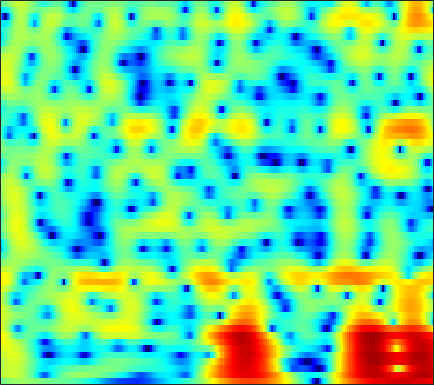

Source data for this figure (header and first rows):
-1.0222, -0.62675, -0.17056, 0.21088, 0.44909, 0.70452, 0.88997, 0.98693, 1.0649, 1.0845, 1.0503, 0.99088, 0.87164, 0.71994, 0.58949, 0.3987, 0.19587, 0.043681, -0.15093, -0.33173, -0.4957, -0.60499, -0.72657, -0.82279
2.186, 2.501, 2.838, 3.077, 3.188, 3.243, 3.187, 3.07, 2.805, 2.41, 1.873, 1.37, 0.5472, -0.473, -1.388, -2.846, -4.636, -6.245, -8.774, -11.44, -12.67, -11.74, -9.389, -7.146
2.019, 2.387, 2.782, 3.061, 3.191, 3.257, 3.197, 3.068, 2.78, 2.359, 1.803, 1.296, 0.5049, -0.4139, -1.178, -2.277, -3.425, -4.273, -5.283, -6.022, -6.371, -6.364, -6.061, -5.544
1.651, 2.212, 2.809, 3.234, 3.446, 3.591, 3.577, 3.468, 3.193, 2.771, 2.213, 1.709, 0.9282, 0.0356, -0.7016, -1.754, -2.864, -3.711, -4.82, -5.843, -6.699, -7.184, -7.557, -7.603
2.382, 2.945, 3.517, 3.899, 4.069, 4.144, 4.051, 3.873, 3.5, 2.972, 2.289, 1.675, 0.7168, -0.4096, -1.373, -2.838, -4.545, -6.032, -8.395, -11.45, -15.86, -21.43, -36.04, -19.77
3.612, 3.863, 4.079, 4.159, 4.13, 3.975, 3.689, 3.391, 2.884, 2.249, 1.484, 0.8207, -0.1853, -1.327, -2.264, -3.615, -5.054, -6.167, -7.629, -8.952, -9.983, -10.46, -10.63, -10.29
4.942, 4.877, 4.676, 4.351, 4.035, 3.538, 2.987, 2.55, 1.942, 1.302, 0.6151, 0.04481, -0.8227, -1.857, -2.779, -4.254, -6.088, -7.759, -10.48, -13.75, -16.38, -15.92, -13.11, -10.34
5.679, 5.24, 4.409, 3.285, 2.255, 0.6839, -0.9436, -1.969, -2.719, -2.642, -2.124, -1.718, -1.372, -1.325, -1.507, -2.034, -2.851, -3.632, -4.812, -5.891, -6.425, -6.22, -5.226, -3.883
4.255, 3.66, 2.546, 0.9969, -0.5214, -3.181, -6.756, -9.794, -10.99, -8.05, -5.3, -3.838, -2.497, -1.677, -1.311, -1.052, -0.9836, -1.001, -1.054, -1.056, -0.9518, -0.7925, -0.4647, -0.01334
3.436, 3.066, 2.426, 1.642, 0.9921, 0.1073, -0.6886, -1.161, -1.567, -1.7, -1.634, -1.541, -1.425, -1.362, -1.373, -1.476, -1.679, -1.877, -2.164, -2.407, -2.52, -2.478, -2.209, -1.694
3.838, 3.551, 3.071, 2.515, 2.087, 1.526, 1.025, 0.6947, 0.3294, 0.05837, -0.1526, -0.3014, -0.5151, -0.8061, -1.103, -1.657, -2.46, -3.25, -4.644, -6.513, -8.768, -10.22, -10.1, -7.594
3.82, 3.342, 2.559, 1.657, 0.942, 0.01991, -0.7561, -1.155, -1.399, -1.356, -1.153, -0.9604, -0.7524, -0.6728, -0.7373, -1.035, -1.587, -2.199, -3.333, -4.858, -6.599, -7.637, -7.525, -5.635
2.814, 2.006, 0.5882, -1.34, -3.22, -6.48, -10.69, -13, -10.99, -7.583, -5.126, -3.787, -2.488, -1.611, -1.155, -0.7482, -0.5344, -0.4798, -0.4768, -0.5059, -0.5022, -0.4072, -0.1112, 0.4007
2.703, 1.954, 0.6495, -1.028, -2.51, -4.703, -6.755, -7.657, -7.499, -6.411, -5.12, -4.229, -3.255, -2.44, -1.911, -1.294, -0.7805, -0.4567, -0.07211, 0.2862, 0.6069, 0.8377, 1.118, 1.387
4.341, 3.906, 3.115, 2.135, 1.285, 0.04933, -1.193, -2.033, -2.998, -3.756, -4.19, -4.294, -4.13, -3.69, -3.265, -2.655, -2.035, -1.551, -0.9145, -0.3049, 0.2487, 0.5976, 0.9108, 0.9897
6.107, 5.966, 5.499, 4.706, 3.886, 2.509, 0.7185, -0.967, -3.775, -7.348, -11.22, -12.22, -10.22, -8.15, -7.188, -6.506, -6.103, -5.604, -4.456, -2.937, -1.424, -0.4895, 0.4013, 0.8032
5.095, 5.188, 5.013, 4.494, 3.897, 2.778, 1.233, -0.2324, -2.562, -5.293, -7.783, -8.719, -8.573, -8.335, -8.738, -10.52, -14.99, -23.06, -15.52, -8.441, -4.569, -2.67, -0.9761, 0.06966
2.566, 2.795, 2.929, 2.862, 2.677, 2.232, 1.617, 1.053, 0.1904, -0.6945, -1.522, -2.072, -2.709, -3.336, -3.783, -4.341, -4.777, -4.834, -4.391, -3.529, -2.493, -1.744, -0.9002, -0.2998
-0.224, 0.2091, 0.7209, 1.126, 1.336, 1.501, 1.544, 1.492, 1.323, 1.093, 0.8036, 0.5649, 0.2199, -0.1092, -0.3396, -0.6131, -0.806, -0.8951, -0.9408, -0.8879, -0.7852, -0.6976, -0.5819, -0.5387
-3.714, -2.767, -1.57, -0.5189, 0.1523, 0.8971, 1.442, 1.739, 2.006, 2.12, 2.111, 2.039, 1.868, 1.643, 1.434, 1.124, 0.8093, 0.5675, 0.2305, -0.09199, -0.4062, -0.6464, -0.9705, -1.287
-8.293, -5.976, -3.483, -1.551, -0.3843, 0.8588, 1.781, 2.296, 2.781, 3.046, 3.131, 3.087, 2.907, 2.589, 2.28, 1.79, 1.21, 0.7375, 0.07791, -0.6167, -1.313, -1.817, -2.467, -3.024
-7.296, -5.09, -2.646, -0.6903, 0.516, 1.782, 2.732, 3.255, 3.703, 3.91, 3.894, 3.735, 3.353, 2.788, 2.262, 1.43, 0.4574, -0.3464, -1.513, -2.789, -4.144, -5.154, -6.402, -7.345
-2.78, -1.625, -0.1428, 1.206, 2.082, 3.035, 3.745, 4.108, 4.353, 4.339, 4.054, 3.669, 2.933, 1.97, 1.098, -0.2356, -1.708, -2.905, -4.595, -6.443, -8.66, -10.77, -14.8, -21.93
-1.065, -0.06709, 1.198, 2.333, 3.051, 3.833, 4.36, 4.573, 4.623, 4.364, 3.788, 3.144, 1.976, 0.4178, -1.015, -3.271, -5.838, -7.779, -9.844, -10.9, -11.33, -11.68, -12.14, -12.5
-1.99, -0.556, 1.087, 2.42, 3.213, 4.014, 4.51, 4.678, 4.639, 4.267, 3.57, 2.804, 1.427, -0.4299, -2.188, -5.24, -9.486, -14.18, -23.25, -16.92, -12.27, -10.34, -8.629, -7.399
-3.346, -1.517, 0.4223, 1.881, 2.724, 3.535, 4.013, 4.179, 4.117, 3.769, 3.126, 2.448, 1.303, -0.08577, -1.284, -3.006, -4.717, -5.839, -6.811, -7.051, -6.681, -6.147, -5.401, -4.647
-1.812, -0.6198, 0.7758, 1.905, 2.577, 3.223, 3.594, 3.69, 3.583, 3.219, 2.593, 1.979, 0.9843, -0.1822, -1.119, -2.365, -3.518, -4.188, -4.812, -5.039, -4.909, -4.649, -4.136, -3.61
-0.1471, 0.73, 1.761, 2.614, 3.107, 3.562, 3.786, 3.781, 3.576, 3.106, 2.396, 1.692, 0.5208, -0.9228, -2.174, -4.063, -6.063, -7.408, -8.366, -8.004, -6.822, -5.836, -4.645, -3.659
0.496, 1.427, 2.425, 3.184, 3.585, 3.914, 4.005, 3.921, 3.61, 3.063, 2.297, 1.547, 0.2948, -1.302, -2.836, -5.492, -9.419, -14.1, -23.08, -14.08, -9.02, -6.702, -4.729, -3.491
0.7767, 1.642, 2.536, 3.143, 3.43, 3.605, 3.519, 3.327, 2.872, 2.276, 1.524, 0.9153, 0.0377, -0.9147, -1.678, -2.748, -3.787, -4.414, -4.787, -4.465, -3.717, -3.133, -2.438, -2.1
1.285, 1.845, 2.45, 2.835, 2.967, 2.894, 2.545, 2.076, 1.226, 0.1564, -0.9425, -1.631, -2.139, -2.147, -1.898, -1.489, -1.05, -0.7791, -0.4185, -0.1114, 0.1442, 0.2483, 0.2279, -0.003253
0.3267, 0.8509, 1.497, 1.968, 2.128, 2.017, 1.488, 0.7359, -0.8144, -3.28, -7.15, -11.51, -13.53, -7.816, -4.785, -2.08, -0.3092, 0.6456, 1.541, 2.093, 2.364, 2.428, 2.26, 1.872
-4.756, -3.001, -1.209, 0.006709, 0.5642, 0.8828, 0.7165, 0.2943, -0.6852, -2.096, -3.812, -4.881, -5.129, -3.803, -2.408, -0.6812, 0.7083, 1.517, 2.297, 2.776, 2.963, 2.947, 2.684, 2.172
-6.406, -4.367, -2.389, -1.051, -0.391, 0.1759, 0.3996, 0.4145, 0.2555, -0.001437, -0.2256, -0.3227, -0.255, 0.07505, 0.4258, 0.9927, 1.565, 1.94, 2.318, 2.547, 2.579, 2.432, 2.053, 1.376
-1.741, -1.475, -1.016, -0.5881, -0.3083, -0.03988, 0.1559, 0.2333, 0.2884, 0.2915, 0.2975, 0.3196, 0.4078, 0.5635, 0.7267, 1.017, 1.329, 1.57, 1.85, 2.03, 2.074, 1.978, 1.65, 1.053
0.1573, -0.1431, -0.4403, -0.6289, -0.6818, -0.7035, -0.6568, -0.623, -0.5827, -0.582, -0.6514, -0.7092, -0.7938, -0.8406, -0.7711, -0.5547, -0.1484, 0.2445, 0.8339, 1.369, 1.77, 1.977, 2.019, 1.831
-0.09116, -0.9697, -2.069, -2.841, -3.139, -3.086, -2.813, -2.542, -2.306, -2.26, -2.474, -2.838, -3.576, -4.458, -5.034, -5.168, -4.151, -2.905, -1.117, 0.4596, 1.689, 2.354, 2.958, 3.231
-1.976, -4.136, -7.909, -12.3, -12.82, -9.529, -6.809, -5.484, -4.46, -4.103, -4.274, -4.826, -6.23, -8.949, -12.84, -27.86, -12.1, -6.74, -2.515, 0.2677, 2.165, 3.149, 4.029, 4.47
-2.136, -3.873, -6.655, -9.129, -9.684, -8.509, -7.013, -6.346, -5.826, -5.709, -5.754, -5.737, -5.699, -5.643, -5.416, -4.663, -3.123, -1.645, 0.3531, 2.131, 3.475, 4.237, 4.819, 4.991
-1.938, -2.383, -3.06, -3.711, -4.211, -4.863, -5.627, -6.548, -8.214, -10.49, -12.21, -11.36, -8.514, -5.723, -3.971, -1.96, -0.2491, 0.913, 2.25, 3.362, 4.197, 4.624, 4.869, 4.755
-3.879, -3.404, -3.077, -3.103, -3.315, -3.894, -4.915, -5.958, -8.025, -10.91, -13.27, -12.22, -8.623, -5.398, -3.498, -1.46, 0.1349, 1.109, 2.173, 2.96, 3.532, 3.772, 3.911, 3.787
-4.98, -3.979, -3.103, -2.648, -2.511, -2.577, -2.882, -3.205, -3.692, -4.056, -4.125, -3.866, -3.175, -2.202, -1.44, -0.4371, 0.4564, 1.014, 1.634, 2.082, 2.354, 2.471, 2.506, 2.415
-3.068, -2.342, -1.599, -1.083, -0.8526, -0.7048, -0.6797, -0.7462, -0.8342, -0.8849, -0.8591, -0.7591, -0.5217, -0.1888, 0.09816, 0.4826, 0.8176, 1.024, 1.185, 1.235, 1.143, 1.028, 0.7874, 0.5514
-0.2594, 0.2227, 0.7298, 1.075, 1.214, 1.26, 1.17, 1.041, 0.8187, 0.5883, 0.4336, 0.3716, 0.4019, 0.5167, 0.6567, 0.8221, 0.9246, 0.9273, 0.767, 0.3928, -0.1925, -0.8003, -1.74, -2.668
2.146, 2.599, 3.006, 3.16, 3.128, 2.872, 2.378, 1.895, 1.107, 0.2725, -0.4367, -0.7658, -0.8457, -0.5493, -0.2045, 0.2751, 0.6212, 0.7026, 0.5528, -0.01724, -1.077, -2.332, -4.758, -8.627
3.534, 4.029, 4.386, 4.393, 4.17, 3.547, 2.524, 1.438, -0.4901, -3.084, -6.391, -8.516, -8.067, -5.265, -3.426, -1.575, -0.3826, 0.159, 0.4554, 0.2897, -0.3991, -1.241, -2.822, -4.823
3.568, 3.998, 4.255, 4.174, 3.868, 3.122, 1.953, 0.7572, -1.353, -4.156, -7.626, -9.889, -9.593, -6.89, -5.031, -3.128, -1.755, -0.9889, -0.3213, 0.02576, 0.06156, -0.05875, -0.429, -0.9116
3.325, 3.609, 3.764, 3.651, 3.382, 2.777, 1.876, 1.018, -0.3243, -1.799, -3.217, -4.082, -4.819, -5.012, -4.788, -4.152, -3.227, -2.491, -1.557, -0.8061, -0.2505, -0.008849, 0.1236, 0.06885
3.177, 3.395, 3.547, 3.498, 3.329, 2.907, 2.245, 1.571, 0.4691, -0.8905, -2.529, -3.953, -6.082, -8.278, -9.309, -8.76, -6.581, -4.864, -2.92, -1.459, -0.4057, 0.1048, 0.523, 0.6617
2.097, 2.418, 2.766, 2.966, 3.002, 2.859, 2.477, 2.015, 1.14, -0.08791, -1.743, -3.375, -6.344, -10.67, -14.53, -12.66, -7.784, -5.187, -2.741, -1.061, 0.04761, 0.604, 1.033, 1.137
-1.077, -0.3251, 0.5795, 1.317, 1.711, 2.023, 2.08, 1.975, 1.601, 0.9877, 0.154, -0.5701, -1.578, -2.433, -2.778, -2.714, -2.087, -1.434, -0.5268, 0.2389, 0.7863, 1.055, 1.167, 1.018
-5.936, -4.064, -2.139, -0.712, 0.097, 0.8897, 1.4, 1.611, 1.709, 1.627, 1.393, 1.159, 0.8441, 0.5773, 0.4581, 0.4369, 0.5512, 0.7102, 0.9523, 1.161, 1.28, 1.248, 1.034, 0.5889
-6.865, -5.109, -3.197, -1.697, -0.761, 0.2372, 0.9888, 1.382, 1.727, 1.864, 1.838, 1.726, 1.501, 1.267, 1.118, 1.022, 1.046, 1.138, 1.305, 1.473, 1.545, 1.476, 1.199, 0.636
-4.911, -4.239, -3.206, -2.067, -1.201, -0.09195, 0.8467, 1.403, 1.882, 2.049, 1.914, 1.626, 1.016, 0.265, -0.2675, -0.7276, -0.6595, -0.2927, 0.4354, 1.166, 1.707, 1.961, 2.008, 1.698
-6.425, -6.628, -6.233, -4.798, -3.328, -1.342, 0.3032, 1.239, 2.014, 2.266, 1.936, 1.279, -0.2208, -2.683, -5.403, -9.829, -8.844, -5.448, -1.998, 0.2476, 1.702, 2.409, 2.93, 3.054
-11.09, -14.9, -43.85, -12.64, -7.396, -3.245, -0.6351, 0.6831, 1.771, 2.2, 2.016, 1.471, 0.1909, -1.722, -3.5, -5.533, -5.317, -3.838, -1.679, 0.06357, 1.321, 1.974, 2.562, 2.855
-6.649, -6.506, -5.914, -4.472, -3.042, -1.135, 0.4486, 1.337, 2.135, 2.485, 2.446, 2.193, 1.594, 0.8056, 0.2232, -0.4422, -0.819, -0.8835, -0.7358, -0.4283, -0.03319, 0.2893, 0.6751, 0.9567
-1.785, -1.256, -0.5258, 0.281, 0.9074, 1.692, 2.368, 2.742, 3.05, 3.114, 2.927, 2.632, 2.058, 1.295, 0.626, -0.3372, -1.368, -2.135, -3.053, -3.681, -3.811, -3.554, -2.929, -2.218
